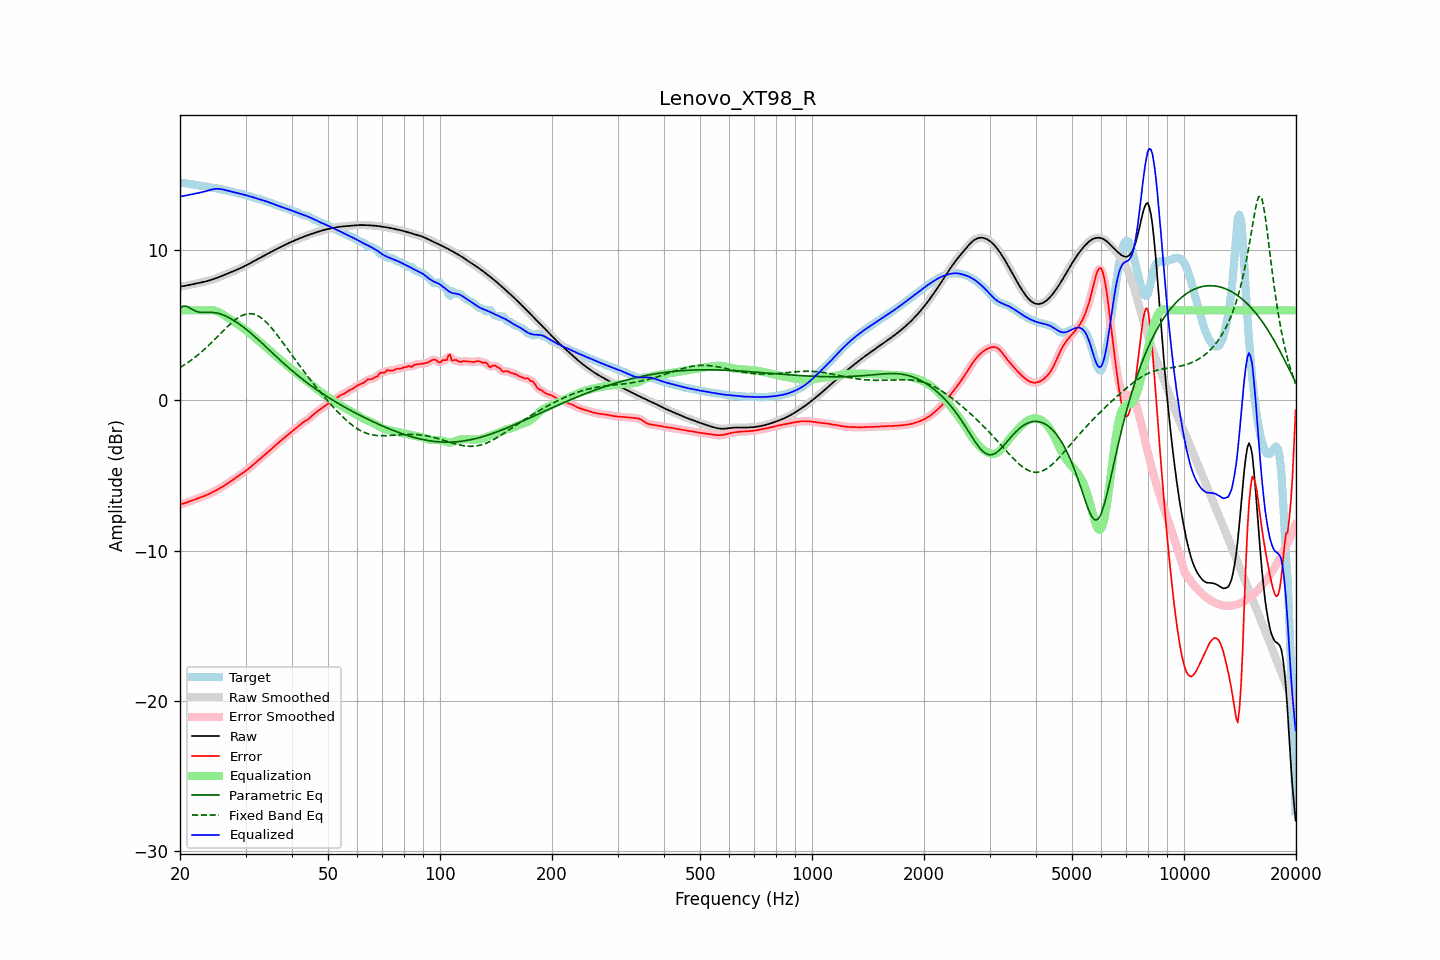

Source data for this figure (header and first rows):
frequency, raw, error, smoothed, error_smoothed, equalization, parametric_eq, fixed_band_eq, equalized_raw, equalized_smoothed, target
20.00, 7.58, -6.92, 7.58, -6.92, 6.00, 6.12, 2.19, 13.58, 13.58, 14.50
20.20, 7.60, -6.90, 7.60, -6.90, 6.00, 6.20, 2.26, 13.60, 13.60, 14.49
20.40, 7.61, -6.87, 7.61, -6.87, 6.00, 6.29, 2.32, 13.61, 13.61, 14.48
20.61, 7.63, -6.83, 7.63, -6.83, 6.00, 6.28, 2.39, 13.63, 13.63, 14.47
20.81, 7.65, -6.80, 7.65, -6.80, 6.00, 6.27, 2.46, 13.65, 13.65, 14.45
21.02, 7.67, -6.76, 7.67, -6.76, 6.00, 6.22, 2.53, 13.67, 13.67, 14.43
21.23, 7.70, -6.72, 7.69, -6.72, 6.00, 6.17, 2.61, 13.70, 13.69, 14.41
21.44, 7.72, -6.68, 7.72, -6.68, 6.00, 6.10, 2.69, 13.72, 13.72, 14.40
21.66, 7.74, -6.64, 7.74, -6.64, 6.00, 6.04, 2.77, 13.74, 13.74, 14.38
21.87, 7.76, -6.60, 7.76, -6.60, 6.00, 5.99, 2.85, 13.76, 13.76, 14.36
22.09, 7.78, -6.56, 7.78, -6.56, 6.00, 5.94, 2.93, 13.78, 13.78, 14.35
22.31, 7.81, -6.52, 7.81, -6.52, 6.00, 5.91, 3.02, 13.81, 13.81, 14.33
22.54, 7.83, -6.49, 7.83, -6.49, 6.00, 5.88, 3.11, 13.83, 13.83, 14.31
22.76, 7.85, -6.45, 7.85, -6.45, 6.00, 5.87, 3.20, 13.85, 13.85, 14.30
22.99, 7.87, -6.41, 7.87, -6.41, 6.00, 5.86, 3.29, 13.87, 13.87, 14.28
23.22, 7.90, -6.36, 7.90, -6.36, 6.00, 5.86, 3.39, 13.90, 13.90, 14.26
23.45, 7.93, -6.32, 7.93, -6.32, 6.00, 5.86, 3.48, 13.93, 13.93, 14.25
23.69, 7.95, -6.27, 7.95, -6.27, 6.01, 5.86, 3.58, 13.96, 13.96, 14.23
23.92, 7.98, -6.22, 7.98, -6.22, 6.01, 5.86, 3.68, 14.00, 14.00, 14.21
24.16, 8.02, -6.17, 8.02, -6.17, 6.01, 5.86, 3.79, 14.03, 14.03, 14.19
24.40, 8.05, -6.12, 8.05, -6.12, 6.00, 5.86, 3.89, 14.05, 14.05, 14.17
24.65, 8.09, -6.06, 8.09, -6.06, 5.99, 5.85, 4.00, 14.07, 14.07, 14.15
24.89, 8.12, -6.01, 8.12, -6.01, 5.97, 5.84, 4.10, 14.09, 14.09, 14.13
25.14, 8.16, -5.95, 8.16, -5.95, 5.93, 5.82, 4.21, 14.09, 14.09, 14.11
25.39, 8.20, -5.89, 8.20, -5.89, 5.89, 5.80, 4.32, 14.09, 14.09, 14.09
25.65, 8.24, -5.83, 8.24, -5.83, 5.84, 5.76, 4.43, 14.08, 14.08, 14.07
25.91, 8.29, -5.77, 8.29, -5.77, 5.78, 5.73, 4.54, 14.06, 14.06, 14.05
26.16, 8.33, -5.70, 8.33, -5.70, 5.71, 5.69, 4.64, 14.04, 14.04, 14.03
26.43, 8.38, -5.64, 8.38, -5.64, 5.64, 5.64, 4.75, 14.01, 14.01, 14.01
26.69, 8.42, -5.57, 8.42, -5.57, 5.56, 5.59, 4.86, 13.98, 13.98, 13.99
26.96, 8.46, -5.49, 8.46, -5.49, 5.49, 5.54, 4.96, 13.96, 13.96, 13.96
27.23, 8.51, -5.42, 8.51, -5.42, 5.42, 5.48, 5.06, 13.93, 13.93, 13.93
27.50, 8.55, -5.35, 8.55, -5.35, 5.35, 5.42, 5.16, 13.91, 13.91, 13.90
27.77, 8.60, -5.28, 8.60, -5.28, 5.28, 5.36, 5.25, 13.88, 13.88, 13.88
28.05, 8.64, -5.21, 8.64, -5.21, 5.21, 5.29, 5.34, 13.85, 13.85, 13.85
28.33, 8.69, -5.14, 8.69, -5.14, 5.14, 5.22, 5.42, 13.83, 13.83, 13.82
28.62, 8.73, -5.07, 8.73, -5.07, 5.07, 5.15, 5.50, 13.80, 13.80, 13.80
28.90, 8.78, -4.99, 8.78, -4.99, 4.99, 5.07, 5.56, 13.77, 13.77, 13.78
29.19, 8.83, -4.92, 8.83, -4.92, 4.92, 5.00, 5.62, 13.75, 13.75, 13.75
29.48, 8.88, -4.84, 8.88, -4.84, 4.84, 4.92, 5.67, 13.72, 13.72, 13.73
29.78, 8.94, -4.76, 8.94, -4.76, 4.76, 4.84, 5.72, 13.70, 13.69, 13.70
30.08, 8.99, -4.68, 8.99, -4.68, 4.68, 4.75, 5.75, 13.67, 13.67, 13.67
30.38, 9.05, -4.59, 9.05, -4.59, 4.59, 4.67, 5.77, 13.64, 13.64, 13.64
30.68, 9.10, -4.50, 9.10, -4.50, 4.50, 4.58, 5.78, 13.61, 13.61, 13.61
30.99, 9.16, -4.42, 9.16, -4.42, 4.42, 4.49, 5.78, 13.57, 13.57, 13.57
31.30, 9.22, -4.33, 9.22, -4.33, 4.33, 4.40, 5.77, 13.54, 13.54, 13.54
31.61, 9.27, -4.24, 9.27, -4.24, 4.24, 4.30, 5.75, 13.51, 13.51, 13.51
31.93, 9.33, -4.14, 9.33, -4.14, 4.15, 4.21, 5.71, 13.48, 13.48, 13.48
32.24, 9.39, -4.05, 9.39, -4.05, 4.05, 4.11, 5.67, 13.44, 13.44, 13.44
32.57, 9.45, -3.96, 9.45, -3.96, 3.96, 4.01, 5.61, 13.41, 13.41, 13.41
32.89, 9.51, -3.87, 9.51, -3.87, 3.87, 3.92, 5.54, 13.38, 13.38, 13.38
33.22, 9.57, -3.78, 9.57, -3.78, 3.78, 3.82, 5.46, 13.35, 13.35, 13.35
33.55, 9.62, -3.69, 9.62, -3.69, 3.69, 3.72, 5.38, 13.31, 13.31, 13.31
33.89, 9.68, -3.60, 9.68, -3.60, 3.60, 3.62, 5.28, 13.28, 13.28, 13.28
34.23, 9.74, -3.50, 9.74, -3.50, 3.50, 3.52, 5.18, 13.24, 13.24, 13.25
34.57, 9.80, -3.41, 9.80, -3.41, 3.41, 3.42, 5.06, 13.21, 13.21, 13.21
34.92, 9.86, -3.31, 9.86, -3.31, 3.31, 3.31, 4.95, 13.17, 13.17, 13.17
35.27, 9.91, -3.22, 9.91, -3.22, 3.22, 3.21, 4.82, 13.13, 13.13, 13.13
35.62, 9.97, -3.12, 9.97, -3.12, 3.12, 3.11, 4.69, 13.09, 13.09, 13.09
35.97, 10.02, -3.02, 10.02, -3.02, 3.02, 3.01, 4.56, 13.05, 13.05, 13.05
... 635 more rows
